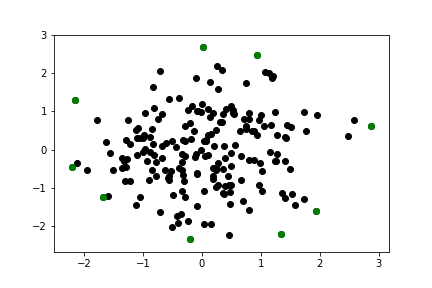

The data file committed next to this chart (first rows):
-2.200998347733204685e+00, -4.565572363629045172e-01
-2.158674271733364680e+00, 1.292981318470647345e+00
-1.674105064012477495e+00, -1.230239697071880522e+00
-1.988279353717492537e-01, -2.339087434678713162e+00
2.302288898106204587e-02, 2.666005099367490860e+00
9.280862937217609909e-01, 2.468841108206463630e+00
1.332479457690916691e+00, -2.204012519301925099e+00
1.928689275810586246e+00, -1.614057551133271096e+00
2.860199388098494389e+00, 6.248925289772478964e-01
